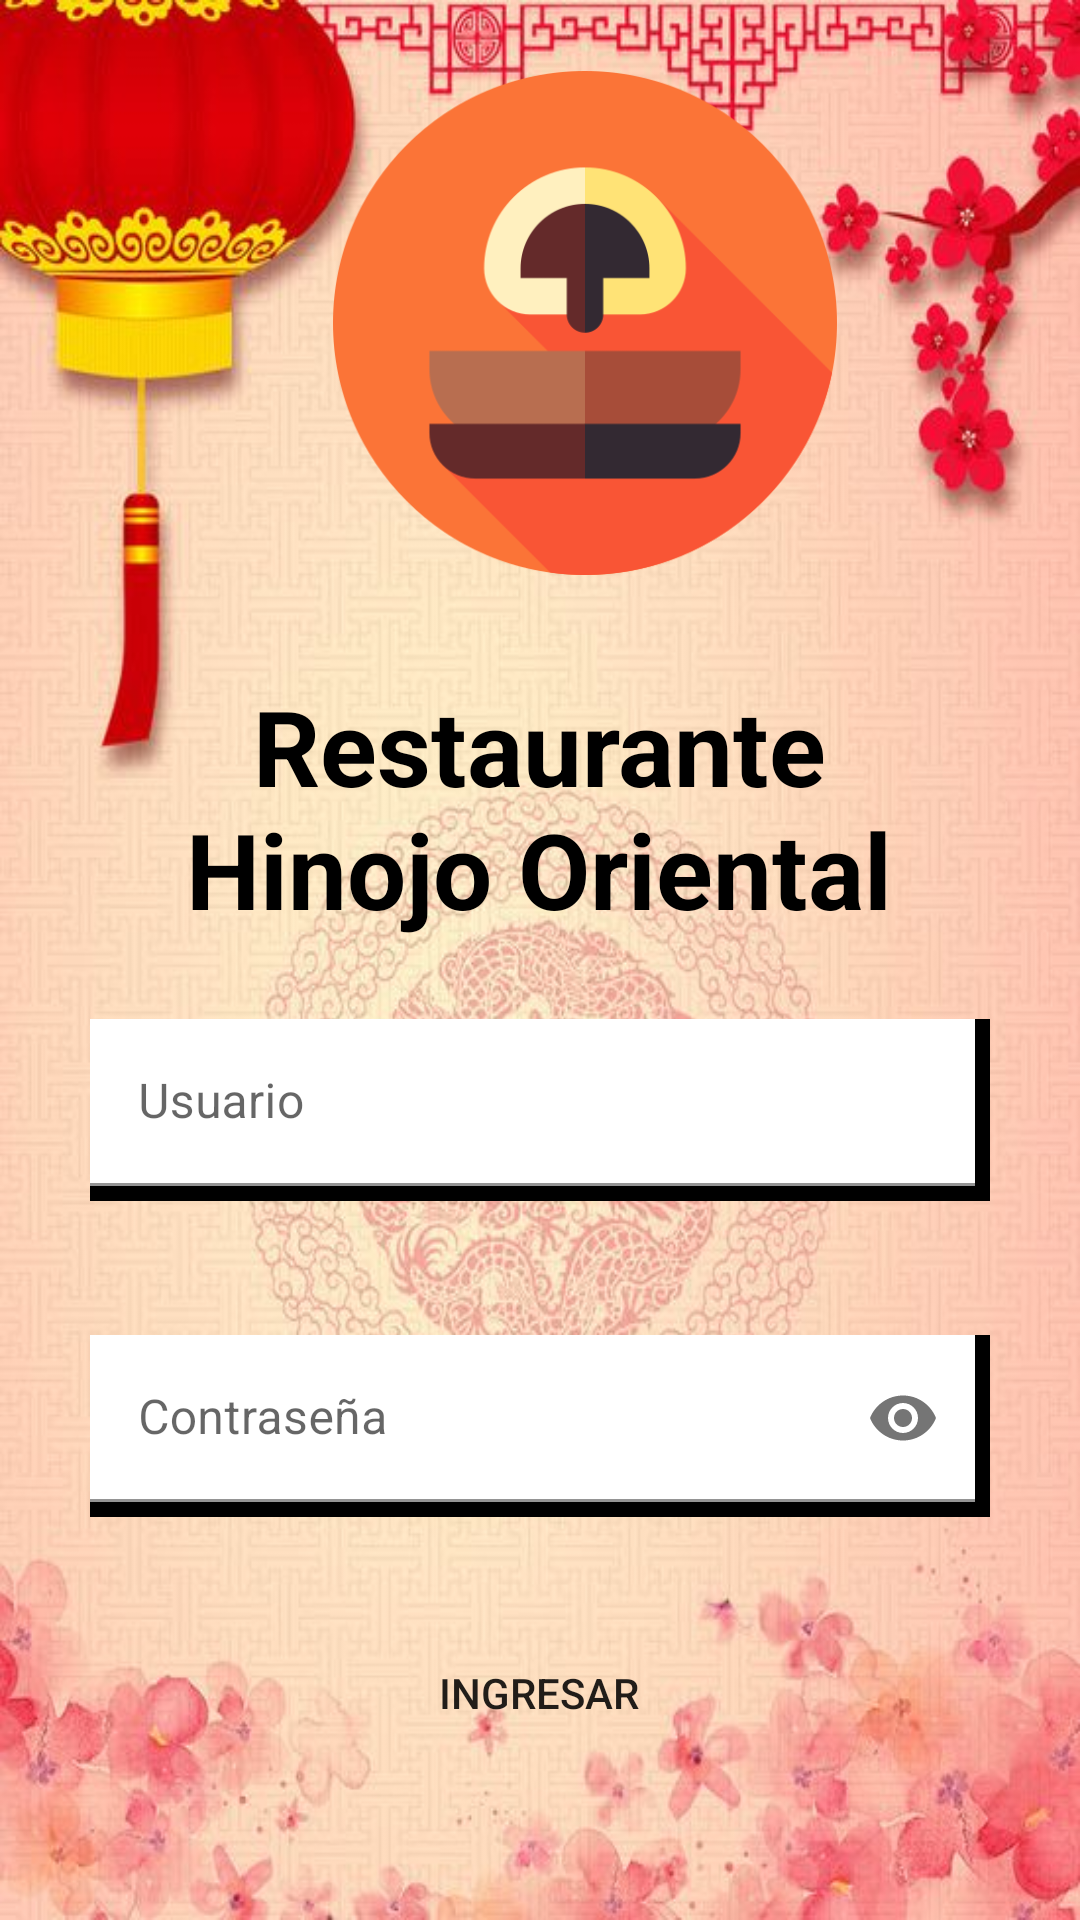

Reconstruct the res/layout file that produces this screen, plus the resources it refers to.
<!-- AndroidManifest.xml: application theme Theme.ProyectoRestaurante -->
<!-- res/layout/activity_login.xml -->
<?xml version="1.0" encoding="utf-8"?>
<androidx.constraintlayout.widget.ConstraintLayout
    xmlns:android="http://schemas.android.com/apk/res/android"
    xmlns:app="http://schemas.android.com/apk/res-auto"
    xmlns:tools="http://schemas.android.com/tools"
    android:layout_width="match_parent"
    android:layout_height="match_parent"
    android:background="@drawable/fondolog"
    tools:context=".activities.LoginActivity">


    <ImageView
        android:id="@+id/imageView4"
        android:layout_width="182dp"
        android:layout_height="168dp"
        android:layout_marginStart="104dp"
        android:transitionName="logoImagenTrans"
        app:layout_constraintBottom_toBottomOf="parent"
        app:layout_constraintStart_toStartOf="parent"
        app:layout_constraintTop_toTopOf="parent"
        app:layout_constraintVertical_bias="0.05"
        app:srcCompat="@drawable/icon" />

    <TextView
        android:id="@+id/textView3"
        android:layout_width="298dp"
        android:layout_height="99dp"
        android:layout_marginBottom="108dp"
        android:hint="@string/title"
        android:textAlignment="center"
        android:textColorHint="#000000"
        android:textSize="35sp"
        android:textStyle="bold"
        android:transitionName="titletrans"
        app:layout_constraintBottom_toBottomOf="parent"
        app:layout_constraintEnd_toEndOf="parent"
        app:layout_constraintHorizontal_bias="0.494"
        app:layout_constraintStart_toStartOf="parent"
        app:layout_constraintTop_toBottomOf="@+id/imageView4"
        app:layout_constraintVertical_bias="0.139" />

    <com.google.android.material.textfield.TextInputLayout
        android:id="@+id/usuario"
        android:layout_width="300dp"
        android:layout_height="wrap_content"
        android:background="@drawable/edt_style"
        style="@style/Animation.Design.BottomSheetDialog"
        app:layout_constraintBottom_toBottomOf="parent"
        app:layout_constraintEnd_toEndOf="parent"
        app:layout_constraintStart_toStartOf="parent"
        app:layout_constraintTop_toBottomOf="@+id/textView3"
        app:layout_constraintVertical_bias="0.060000002">

        <com.google.android.material.textfield.TextInputEditText
            android:layout_width="match_parent"
            android:layout_height="wrap_content"
            android:hint="@string/user"
            android:background="@color/white"/>
    </com.google.android.material.textfield.TextInputLayout>

    <com.google.android.material.textfield.TextInputLayout
        android:id="@+id/contraseña"
        android:layout_width="300dp"
        android:layout_height="wrap_content"
        style="@style/Animation.Design.BottomSheetDialog"
        android:background="@drawable/edt_style"
        app:layout_constraintBottom_toBottomOf="parent"
        app:layout_constraintEnd_toEndOf="parent"
        app:layout_constraintStart_toStartOf="parent"
        app:layout_constraintTop_toBottomOf="@+id/usuario"
        app:layout_constraintVertical_bias="0.25"
        app:passwordToggleEnabled="true">

        <com.google.android.material.textfield.TextInputEditText
            android:layout_width="match_parent"
            android:layout_height="wrap_content"
            android:hint="@string/contraseña"
            android:background="@color/white"
            android:inputType="textPassword"/>
    </com.google.android.material.textfield.TextInputLayout>

    <Button
        android:id="@+id/buttoning"
        android:layout_width="224dp"
        android:layout_height="57dp"
        android:background="@drawable/btn_style"
        android:text="@string/ingresar"
        app:layout_constraintBottom_toBottomOf="parent"
        app:layout_constraintEnd_toEndOf="parent"
        app:layout_constraintHorizontal_bias="0.497"
        app:layout_constraintStart_toStartOf="parent"
        app:layout_constraintTop_toBottomOf="@+id/contraseña"
        app:layout_constraintVertical_bias="0.39" />




</androidx.constraintlayout.widget.ConstraintLayout>
<!-- resources referenced by this layout -->
<resources>
  <color name="white">#FFFFFFFF</color>
  <!-- drawable edt_style (drawable) -->
  <?xml version="1.0" encoding="utf-8"?>
  <shape xmlns:android="http://schemas.android.com/apk/res/android">
      <solid android:color="@color/black"></solid>
      <padding
          android:right="5dp"
          android:bottom="5dp"></padding>
  </shape>
  <!-- drawable fondolog: jpg bitmap (drawable, 73707 bytes) -->
  <!-- drawable icon: png bitmap (drawable, 21590 bytes) -->
  <string name="ingresar">Ingresar</string>
  <string name="title">Restaurante Hinojo Oriental</string>
  <string name="user">Usuario</string>
  <style name="Theme.ProyectoRestaurante" parent="Theme.MaterialComponents.Light.NoActionBar">
          
          <item name="colorPrimary">#F21036</item>
          <item name="colorPrimaryVariant">#F21036</item>
          <item name="colorOnPrimary">@color/white</item>
          
          <item name="colorSecondary">@color/teal_200</item>
          <item name="colorSecondaryVariant">@color/teal_700</item>
          <item name="colorOnSecondary">@color/black</item>
          
          <item name="android:statusBarColor">?attr/colorPrimaryVariant</item>
          
  
          <item name="android:windowContentTransitions">true</item>
      </style>
  <color name="black">#FF000000</color>
  <color name="teal_200">#FF03DAC5</color>
  <color name="teal_700">#FF018786</color>
</resources>
